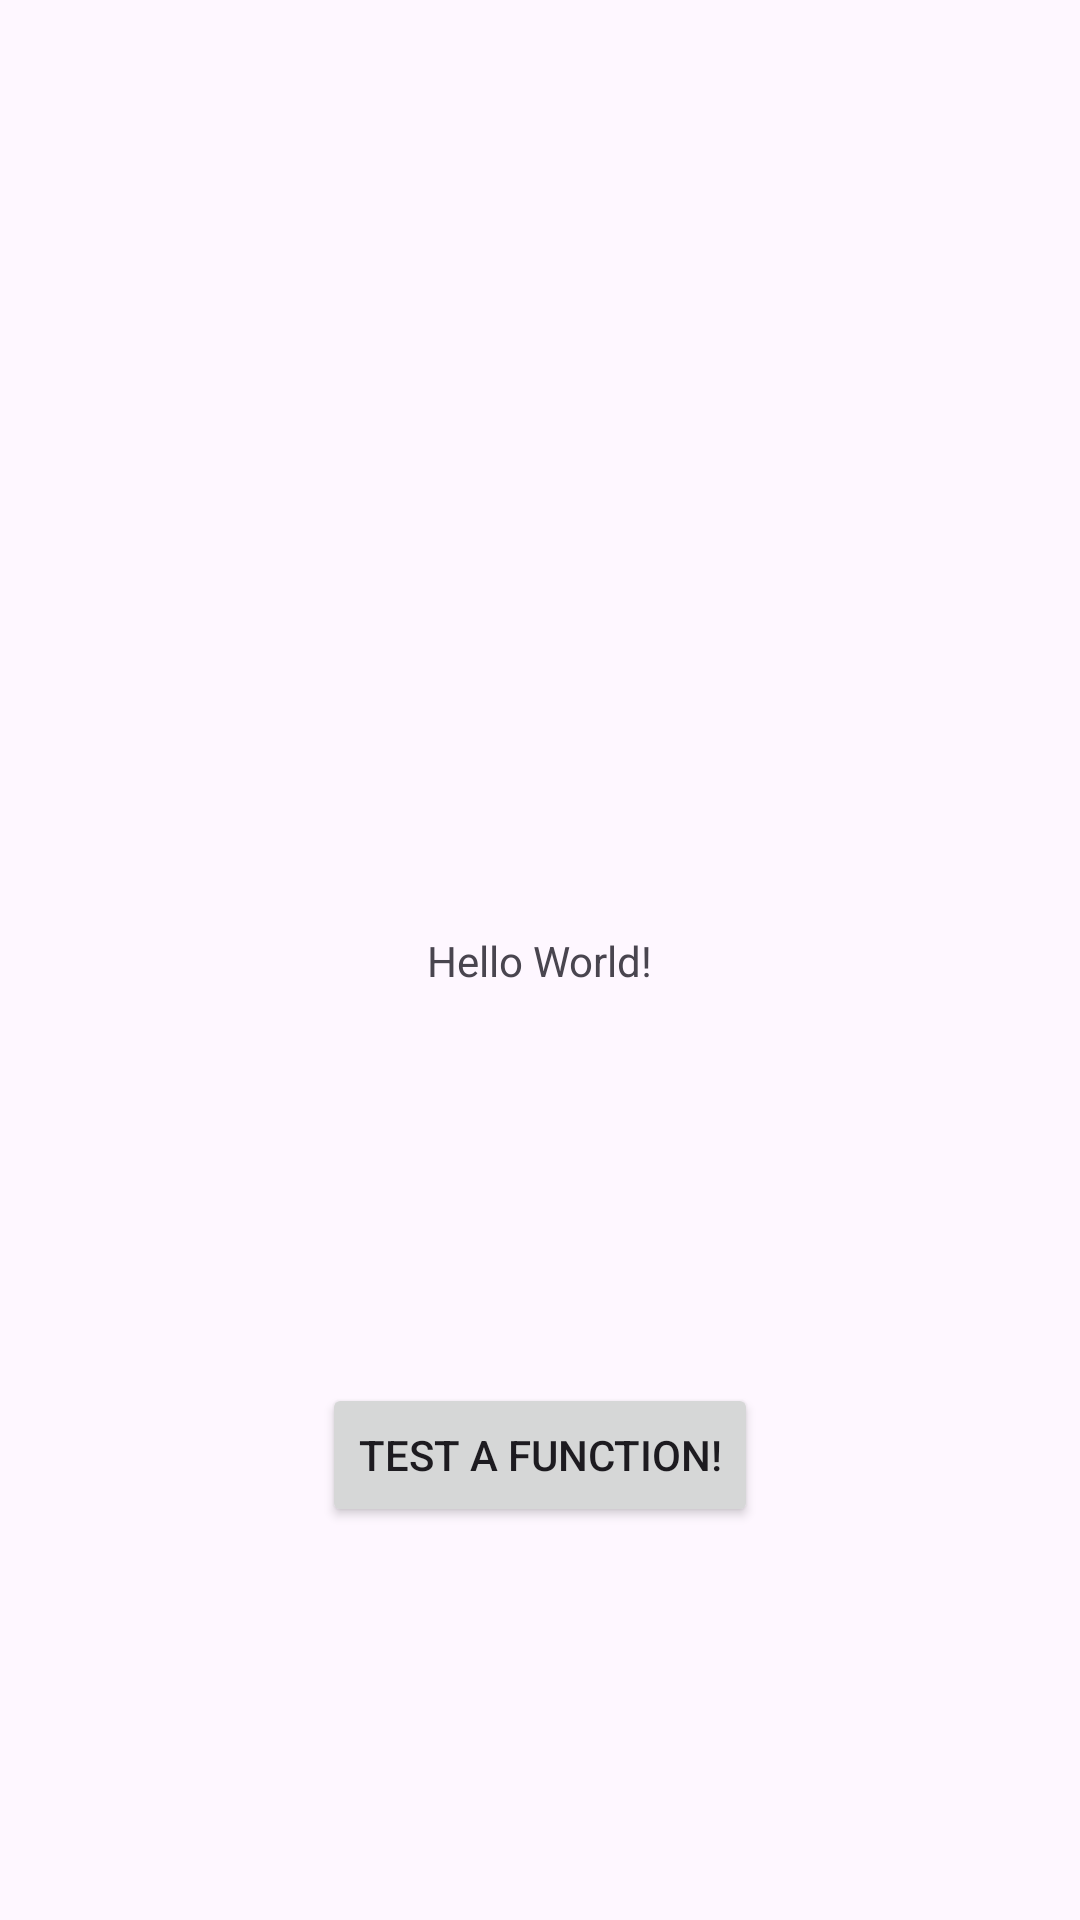

Produce the Android XML layout that renders to this screen, including the resource entries it uses.
<!-- AndroidManifest.xml: application theme Theme.TeamBuilderApp -->
<!-- res/layout/activity_main.xml -->
<?xml version="1.0" encoding="utf-8"?>
<androidx.constraintlayout.widget.ConstraintLayout xmlns:android="http://schemas.android.com/apk/res/android"
    xmlns:app="http://schemas.android.com/apk/res-auto"
    xmlns:tools="http://schemas.android.com/tools"
    android:id="@+id/main"
    android:layout_width="match_parent"
    android:layout_height="match_parent"
    tools:context=".activities.ActivityMain">

    <TextView
        android:id="@+id/textView"
        android:layout_width="wrap_content"
        android:layout_height="wrap_content"
        android:text="Hello World!"
        app:layout_constraintBottom_toBottomOf="parent"
        app:layout_constraintEnd_toEndOf="parent"
        app:layout_constraintStart_toStartOf="parent"
        app:layout_constraintTop_toTopOf="parent" />

    <Button
        android:id="@+id/testButton"
        android:layout_width="wrap_content"
        android:layout_height="wrap_content"
        android:onClick="testFunction"
        android:text="Test A Function!"
        app:layout_constraintBottom_toBottomOf="parent"
        app:layout_constraintEnd_toEndOf="parent"
        app:layout_constraintStart_toStartOf="parent"
        app:layout_constraintTop_toBottomOf="@+id/textView" />

</androidx.constraintlayout.widget.ConstraintLayout>
<!-- resources referenced by this layout -->
<resources>
  <style name="Theme.TeamBuilderApp" parent="Base.Theme.TeamBuilderApp" />
  <style name="Base.Theme.TeamBuilderApp" parent="Theme.Material3.DayNight.NoActionBar">
          
          
      </style>
</resources>
